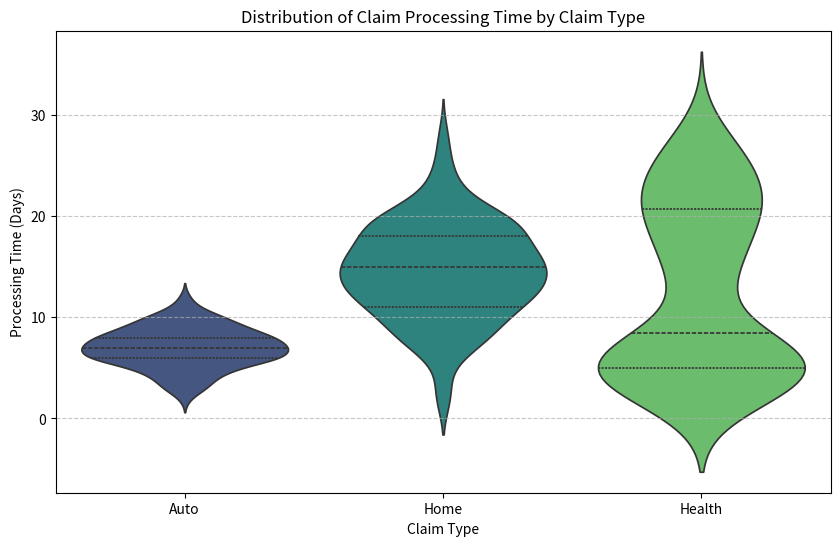

Recreate this plot in Python.
import pandas as pd
import numpy as np
import seaborn as sns
import matplotlib.pyplot as plt

np.random.seed(42)
n_claims = 500
claim_types = ['Auto', 'Home', 'Health']
data = {
    'Claim_ID': range(n_claims),
    'Claim_Type': np.random.choice(claim_types, n_claims, p=[0.4, 0.3, 0.3]),
    'Processing_Time': []
}
for claim_type in data['Claim_Type']:
    if claim_type == 'Auto':
        # Faster, less variable
        time = np.random.normal(loc=7, scale=2)
    elif claim_type == 'Home':
        # Slower, more variable
        time = np.random.normal(loc=15, scale=5)
    else: # Health
        # Bimodal - some fast, some complex/slow
        time = np.random.choice([np.random.normal(loc=5, scale=1.5),
                                 np.random.normal(loc=20, scale=4)])
    data['Processing_Time'].append(max(1, round(time))) # Ensure positive time

df_claims_q1 = pd.DataFrame(data)
df_claims_q1.to_csv('claims_data.csv', index=False)

plt.figure(figsize=(10, 6))
sns.violinplot(data=df_claims_q1, x='Claim_Type', y='Processing_Time',
               order=['Auto', 'Home', 'Health'],
               palette='viridis',
               inner='quartile')

plt.title('Distribution of Claim Processing Time by Claim Type')
plt.xlabel('Claim Type')
plt.ylabel('Processing Time (Days)')
plt.grid(axis='y', linestyle='--', alpha=0.7)
plt.show()